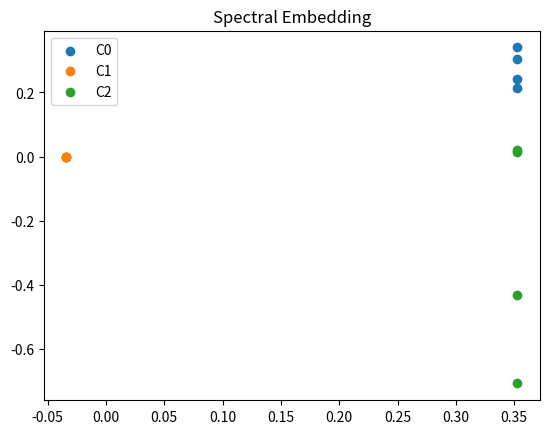

The matplotlib source for this figure:
import numpy as np
# Stochastic block model — community structure
def sbm(n=12, K=3, p_in=0.6, p_out=0.05, seed=1):
    rng=np.random.default_rng(seed); n_per=n//K
    labels=np.repeat(np.arange(K),n_per)
    A=np.zeros((n,n))
    for i in range(n):
        for j in range(i+1,n):
            p=p_in if labels[i]==labels[j] else p_out
            if rng.random()<p: A[i,j]=A[j,i]=1
    return A, labels
A,labels=sbm(); print('Edges:',int(A.sum()//2),'Labels:',labels)

# Spectral embedding
D=np.diag(A.sum(1)); L=D-A
eigvals,eigvecs=np.linalg.eigh(L); Z=eigvecs[:,1:3]
import matplotlib.pyplot as plt
for k in range(3): plt.scatter(Z[labels==k,0],Z[labels==k,1],label=f'C{k}')
plt.legend(); plt.title('Spectral Embedding'); plt.show()
